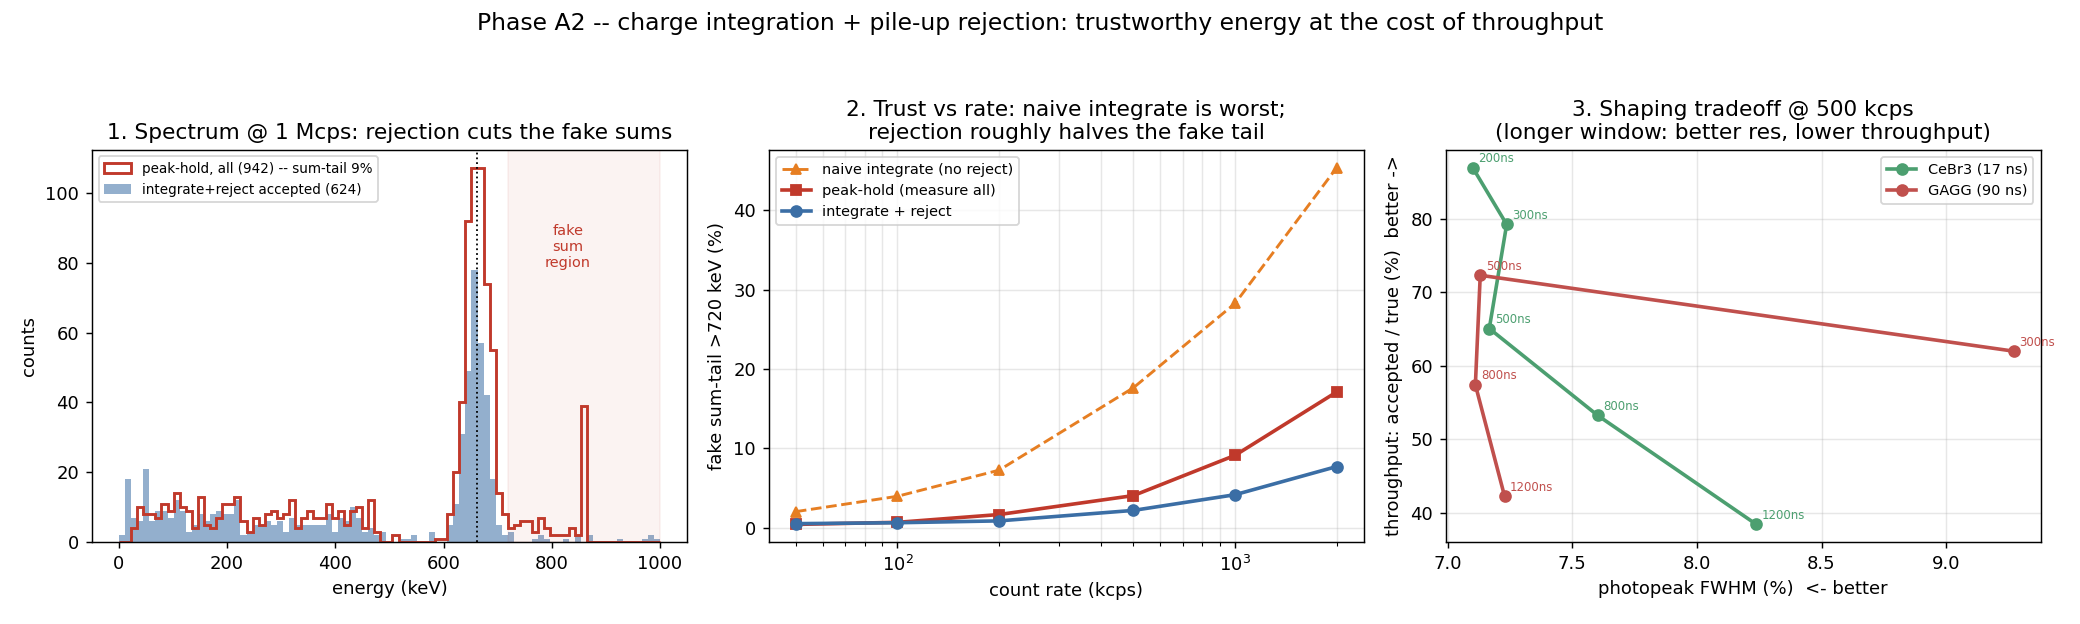

Source data for this figure (header and first rows):
section, x, series, value
rate, 50000, peakhold_sumtail, 0.42
rate, 50000, naive_integrate_sumtail, 2.03
rate, 50000, reject_sumtail, 0.52
rate, 50000, peakhold_centroid, 660.9
rate, 50000, reject_centroid, 660.8
rate, 100000, peakhold_sumtail, 0.68
rate, 100000, naive_integrate_sumtail, 3.97
rate, 100000, reject_sumtail, 0.63
rate, 100000, peakhold_centroid, 661.1
rate, 100000, reject_centroid, 660.7
rate, 200000, peakhold_sumtail, 1.67
rate, 200000, naive_integrate_sumtail, 7.26
rate, 200000, reject_sumtail, 0.87
rate, 200000, peakhold_centroid, 661.0
rate, 200000, reject_centroid, 660.7
rate, 500000, peakhold_sumtail, 4.06
rate, 500000, naive_integrate_sumtail, 17.65
rate, 500000, reject_sumtail, 2.19
rate, 500000, peakhold_centroid, 662.1
rate, 500000, reject_centroid, 661.2
rate, 1000000, peakhold_sumtail, 9.13
rate, 1000000, naive_integrate_sumtail, 28.28
rate, 1000000, reject_sumtail, 4.17
rate, 1000000, peakhold_centroid, 662.7
rate, 1000000, reject_centroid, 659.4
rate, 2000000, peakhold_sumtail, 17.12
rate, 2000000, naive_integrate_sumtail, 45.39
rate, 2000000, reject_sumtail, 7.72
rate, 2000000, peakhold_centroid, 664.1
rate, 2000000, reject_centroid, 657.5
tradeoff:CeBr3 (17 ns), 20, fwhm, 7.10
tradeoff:CeBr3 (17 ns), 20, throughput, 87.00
tradeoff:CeBr3 (17 ns), 30, fwhm, 7.24
tradeoff:CeBr3 (17 ns), 30, throughput, 79.25
tradeoff:CeBr3 (17 ns), 50, fwhm, 7.17
tradeoff:CeBr3 (17 ns), 50, throughput, 65.08
tradeoff:CeBr3 (17 ns), 80, fwhm, 7.60
tradeoff:CeBr3 (17 ns), 80, throughput, 53.25
tradeoff:CeBr3 (17 ns), 120, fwhm, 8.24
tradeoff:CeBr3 (17 ns), 120, throughput, 38.42
tradeoff:GAGG (90 ns), 20, fwhm, nan
tradeoff:GAGG (90 ns), 20, throughput, 33.75
tradeoff:GAGG (90 ns), 30, fwhm, 9.27
tradeoff:GAGG (90 ns), 30, throughput, 62.00
tradeoff:GAGG (90 ns), 50, fwhm, 7.13
tradeoff:GAGG (90 ns), 50, throughput, 72.33
tradeoff:GAGG (90 ns), 80, fwhm, 7.11
tradeoff:GAGG (90 ns), 80, throughput, 57.42
tradeoff:GAGG (90 ns), 120, fwhm, 7.23
tradeoff:GAGG (90 ns), 120, throughput, 42.25
